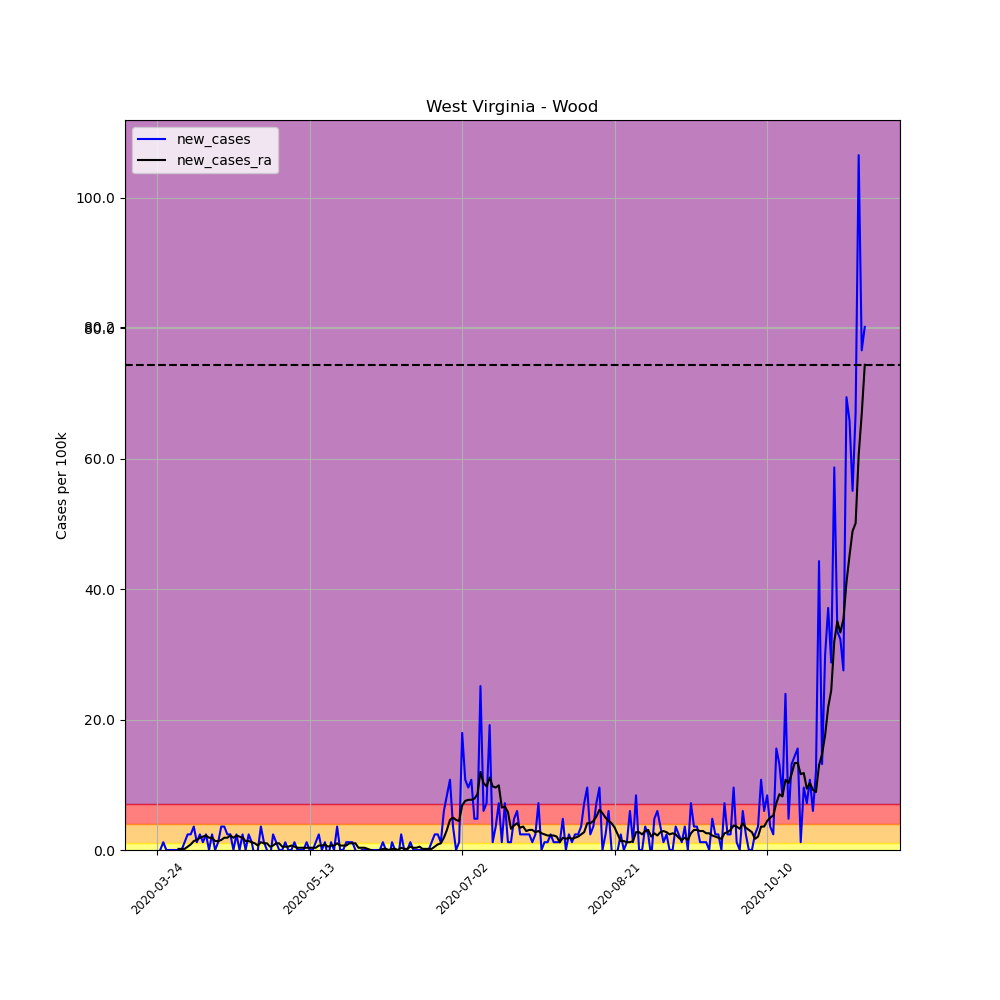

The table this chart was drawn from, first rows:
, date, county, state, fips, cases, deaths, COUNTY, STNAME, CTYNAME, POPESTIMATE2019, per_100k, per_100k_ra, new_cases, new_cases_ra
318273, 2020-03-24, Wood, West Virginia, 54107, 1, 0, 107, West Virginia, Wood, 83518, 1.197, , , 
318274, 2020-03-25, Wood, West Virginia, 54107, 1, 0, 107, West Virginia, Wood, 83518, 1.197, , 0.0, 
318275, 2020-03-26, Wood, West Virginia, 54107, 2, 0, 107, West Virginia, Wood, 83518, 2.395, , 1.197, 
318276, 2020-03-27, Wood, West Virginia, 54107, 2, 0, 107, West Virginia, Wood, 83518, 2.395, , 0.0, 
318277, 2020-03-28, Wood, West Virginia, 54107, 2, 0, 107, West Virginia, Wood, 83518, 2.395, , 0.0, 
318278, 2020-03-29, Wood, West Virginia, 54107, 2, 0, 107, West Virginia, Wood, 83518, 2.395, , 0.0, 
318279, 2020-03-30, Wood, West Virginia, 54107, 2, 0, 107, West Virginia, Wood, 83518, 2.395, 2.053, 0.0, 
318280, 2020-03-31, Wood, West Virginia, 54107, 2, 0, 107, West Virginia, Wood, 83518, 2.395, 2.224, 0.0, 0.171
318281, 2020-04-01, Wood, West Virginia, 54107, 2, 0, 107, West Virginia, Wood, 83518, 2.395, 2.395, 0.0, 0.171
318282, 2020-04-02, Wood, West Virginia, 54107, 3, 0, 107, West Virginia, Wood, 83518, 3.592, 2.566, 1.197, 0.171
318283, 2020-04-03, Wood, West Virginia, 54107, 5, 0, 107, West Virginia, Wood, 83518, 5.987, 3.079, 2.395, 0.5131
318284, 2020-04-04, Wood, West Virginia, 54107, 7, 0, 107, West Virginia, Wood, 83518, 8.381, 3.934, 2.395, 0.8552
318285, 2020-04-05, Wood, West Virginia, 54107, 10, 0, 107, West Virginia, Wood, 83518, 11.97, 5.303, 3.592, 1.368
318286, 2020-04-06, Wood, West Virginia, 54107, 11, 0, 107, West Virginia, Wood, 83518, 13.17, 6.842, 1.197, 1.539
318287, 2020-04-07, Wood, West Virginia, 54107, 13, 0, 107, West Virginia, Wood, 83518, 15.57, 8.724, 2.395, 1.882
318288, 2020-04-08, Wood, West Virginia, 54107, 14, 0, 107, West Virginia, Wood, 83518, 16.76, 10.78, 1.197, 2.053
318289, 2020-04-09, Wood, West Virginia, 54107, 16, 0, 107, West Virginia, Wood, 83518, 19.16, 13, 2.395, 2.224
318290, 2020-04-10, Wood, West Virginia, 54107, 16, 0, 107, West Virginia, Wood, 83518, 19.16, 14.88, 0.0, 1.882
318291, 2020-04-11, Wood, West Virginia, 54107, 18, 0, 107, West Virginia, Wood, 83518, 21.55, 16.76, 2.395, 1.882
318292, 2020-04-12, Wood, West Virginia, 54107, 18, 0, 107, West Virginia, Wood, 83518, 21.55, 18.13, 0.0, 1.368
318293, 2020-04-13, Wood, West Virginia, 54107, 19, 0, 107, West Virginia, Wood, 83518, 22.75, 19.5, 1.197, 1.368
318294, 2020-04-14, Wood, West Virginia, 54107, 22, 0, 107, West Virginia, Wood, 83518, 26.34, 21.04, 3.592, 1.539
318295, 2020-04-15, Wood, West Virginia, 54107, 25, 0, 107, West Virginia, Wood, 83518, 29.93, 22.92, 3.592, 1.882
318296, 2020-04-16, Wood, West Virginia, 54107, 27, 0, 107, West Virginia, Wood, 83518, 32.33, 24.8, 2.395, 1.882
318297, 2020-04-17, Wood, West Virginia, 54107, 29, 1, 107, West Virginia, Wood, 83518, 34.72, 27.03, 2.395, 2.224
318298, 2020-04-18, Wood, West Virginia, 54107, 29, 1, 107, West Virginia, Wood, 83518, 34.72, 28.91, 0.0, 1.882
318299, 2020-04-19, Wood, West Virginia, 54107, 31, 1, 107, West Virginia, Wood, 83518, 37.12, 31.13, 2.395, 2.224
318300, 2020-04-20, Wood, West Virginia, 54107, 31, 2, 107, West Virginia, Wood, 83518, 37.12, 33.18, 0.0, 2.053
318301, 2020-04-21, Wood, West Virginia, 54107, 33, 2, 107, West Virginia, Wood, 83518, 39.51, 35.07, 2.395, 1.882
318302, 2020-04-22, Wood, West Virginia, 54107, 33, 2, 107, West Virginia, Wood, 83518, 39.51, 36.43, 0.0, 1.368
318303, 2020-04-23, Wood, West Virginia, 54107, 35, 2, 107, West Virginia, Wood, 83518, 41.91, 37.8, 2.395, 1.368
318304, 2020-04-24, Wood, West Virginia, 54107, 36, 2, 107, West Virginia, Wood, 83518, 43.1, 39, 1.197, 1.197
318305, 2020-04-25, Wood, West Virginia, 54107, 35, 2, 107, West Virginia, Wood, 83518, 41.91, 40.03, -1.197, 1.026
318306, 2020-04-26, Wood, West Virginia, 54107, 35, 2, 107, West Virginia, Wood, 83518, 41.91, 40.71, 0.0, 0.6842
318307, 2020-04-27, Wood, West Virginia, 54107, 38, 2, 107, West Virginia, Wood, 83518, 45.5, 41.91, 3.592, 1.197
318308, 2020-04-28, Wood, West Virginia, 54107, 39, 2, 107, West Virginia, Wood, 83518, 46.7, 42.93, 1.197, 1.026
318309, 2020-04-29, Wood, West Virginia, 54107, 39, 2, 107, West Virginia, Wood, 83518, 46.7, 43.96, 0.0, 1.026
318310, 2020-04-30, Wood, West Virginia, 54107, 38, 2, 107, West Virginia, Wood, 83518, 45.5, 44.47, -1.197, 0.5131
318311, 2020-05-01, Wood, West Virginia, 54107, 40, 2, 107, West Virginia, Wood, 83518, 47.89, 45.16, 2.395, 0.6842
318312, 2020-05-02, Wood, West Virginia, 54107, 41, 2, 107, West Virginia, Wood, 83518, 49.09, 46.18, 1.197, 1.026
318313, 2020-05-03, Wood, West Virginia, 54107, 41, 2, 107, West Virginia, Wood, 83518, 49.09, 47.21, 0.0, 1.026
318314, 2020-05-04, Wood, West Virginia, 54107, 41, 2, 107, West Virginia, Wood, 83518, 49.09, 47.72, 0.0, 0.5131
318315, 2020-05-05, Wood, West Virginia, 54107, 42, 2, 107, West Virginia, Wood, 83518, 50.29, 48.24, 1.197, 0.5131
318316, 2020-05-06, Wood, West Virginia, 54107, 42, 2, 107, West Virginia, Wood, 83518, 50.29, 48.75, 0.0, 0.5131
318317, 2020-05-07, Wood, West Virginia, 54107, 42, 2, 107, West Virginia, Wood, 83518, 50.29, 49.43, 0.0, 0.6842
318318, 2020-05-08, Wood, West Virginia, 54107, 43, 2, 107, West Virginia, Wood, 83518, 51.49, 49.95, 1.197, 0.5131
318319, 2020-05-09, Wood, West Virginia, 54107, 43, 2, 107, West Virginia, Wood, 83518, 51.49, 50.29, 0.0, 0.3421
318320, 2020-05-10, Wood, West Virginia, 54107, 43, 2, 107, West Virginia, Wood, 83518, 51.49, 50.63, 0.0, 0.3421
318321, 2020-05-11, Wood, West Virginia, 54107, 43, 2, 107, West Virginia, Wood, 83518, 51.49, 50.97, 0.0, 0.3421
318322, 2020-05-12, Wood, West Virginia, 54107, 44, 2, 107, West Virginia, Wood, 83518, 52.68, 51.31, 1.197, 0.3421
318323, 2020-05-13, Wood, West Virginia, 54107, 44, 2, 107, West Virginia, Wood, 83518, 52.68, 51.66, 0.0, 0.3421
318324, 2020-05-14, Wood, West Virginia, 54107, 44, 2, 107, West Virginia, Wood, 83518, 52.68, 52, 0.0, 0.3421
318325, 2020-05-15, Wood, West Virginia, 54107, 45, 2, 107, West Virginia, Wood, 83518, 53.88, 52.34, 1.197, 0.3421
318326, 2020-05-16, Wood, West Virginia, 54107, 47, 2, 107, West Virginia, Wood, 83518, 56.28, 53.03, 2.395, 0.6842
318327, 2020-05-17, Wood, West Virginia, 54107, 47, 2, 107, West Virginia, Wood, 83518, 56.28, 53.71, 0.0, 0.6842
318328, 2020-05-18, Wood, West Virginia, 54107, 48, 2, 107, West Virginia, Wood, 83518, 57.47, 54.56, 1.197, 0.8552
318329, 2020-05-19, Wood, West Virginia, 54107, 47, 2, 107, West Virginia, Wood, 83518, 56.28, 55.08, -1.197, 0.5131
318330, 2020-05-20, Wood, West Virginia, 54107, 48, 2, 107, West Virginia, Wood, 83518, 57.47, 55.76, 1.197, 0.6842
318331, 2020-05-21, Wood, West Virginia, 54107, 48, 2, 107, West Virginia, Wood, 83518, 57.47, 56.45, 0.0, 0.6842
318332, 2020-05-22, Wood, West Virginia, 54107, 51, 2, 107, West Virginia, Wood, 83518, 61.06, 57.47, 3.592, 1.026
... 173 more rows
